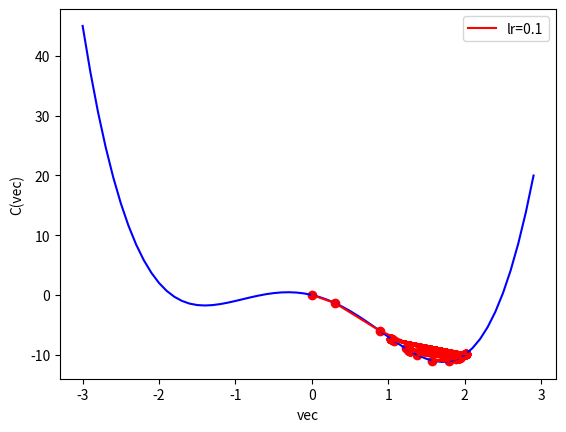

This figure's Python source:
import numpy as np
import matplotlib.pyplot as plt

# parameters
lr = 0.1
# target function
def func(x): return x**4 - 5*x**2 - 3*x
# gradient of target function (一階導函數)
def dfunc(x): return 4*x**3 - 10*x - 3
# 梯度下降法


def gradient_descent(
    gradient, start, learn_rate, n_iter=50, tolerance=1e-06
):
    vec = np.zeros(n_iter+1)
    vector = start
    vec[0] = start
    for i in range(n_iter):
        diff = -learn_rate * gradient(vector)
        if np.all(np.abs(diff) <= tolerance):
            break
        vector += diff
        vec[i+1] = vector
        #print('diff = ', diff)
        #print('vector = ', vector)
    return vec


vec = gradient_descent(dfunc, start=0.0, learn_rate=lr)
# print(vec)

# plot
color = 'r'
t = np.arange(-3, 3, 0.1)
plt.plot(t, func(t), c='b')
plt.plot(vec, func(vec), c=color, label='lr={}'.format(lr))
plt.xlabel('vec'), plt.ylabel('C(vec)')
plt.scatter(vec, func(vec), c=color, )
plt.legend()
plt.show()
